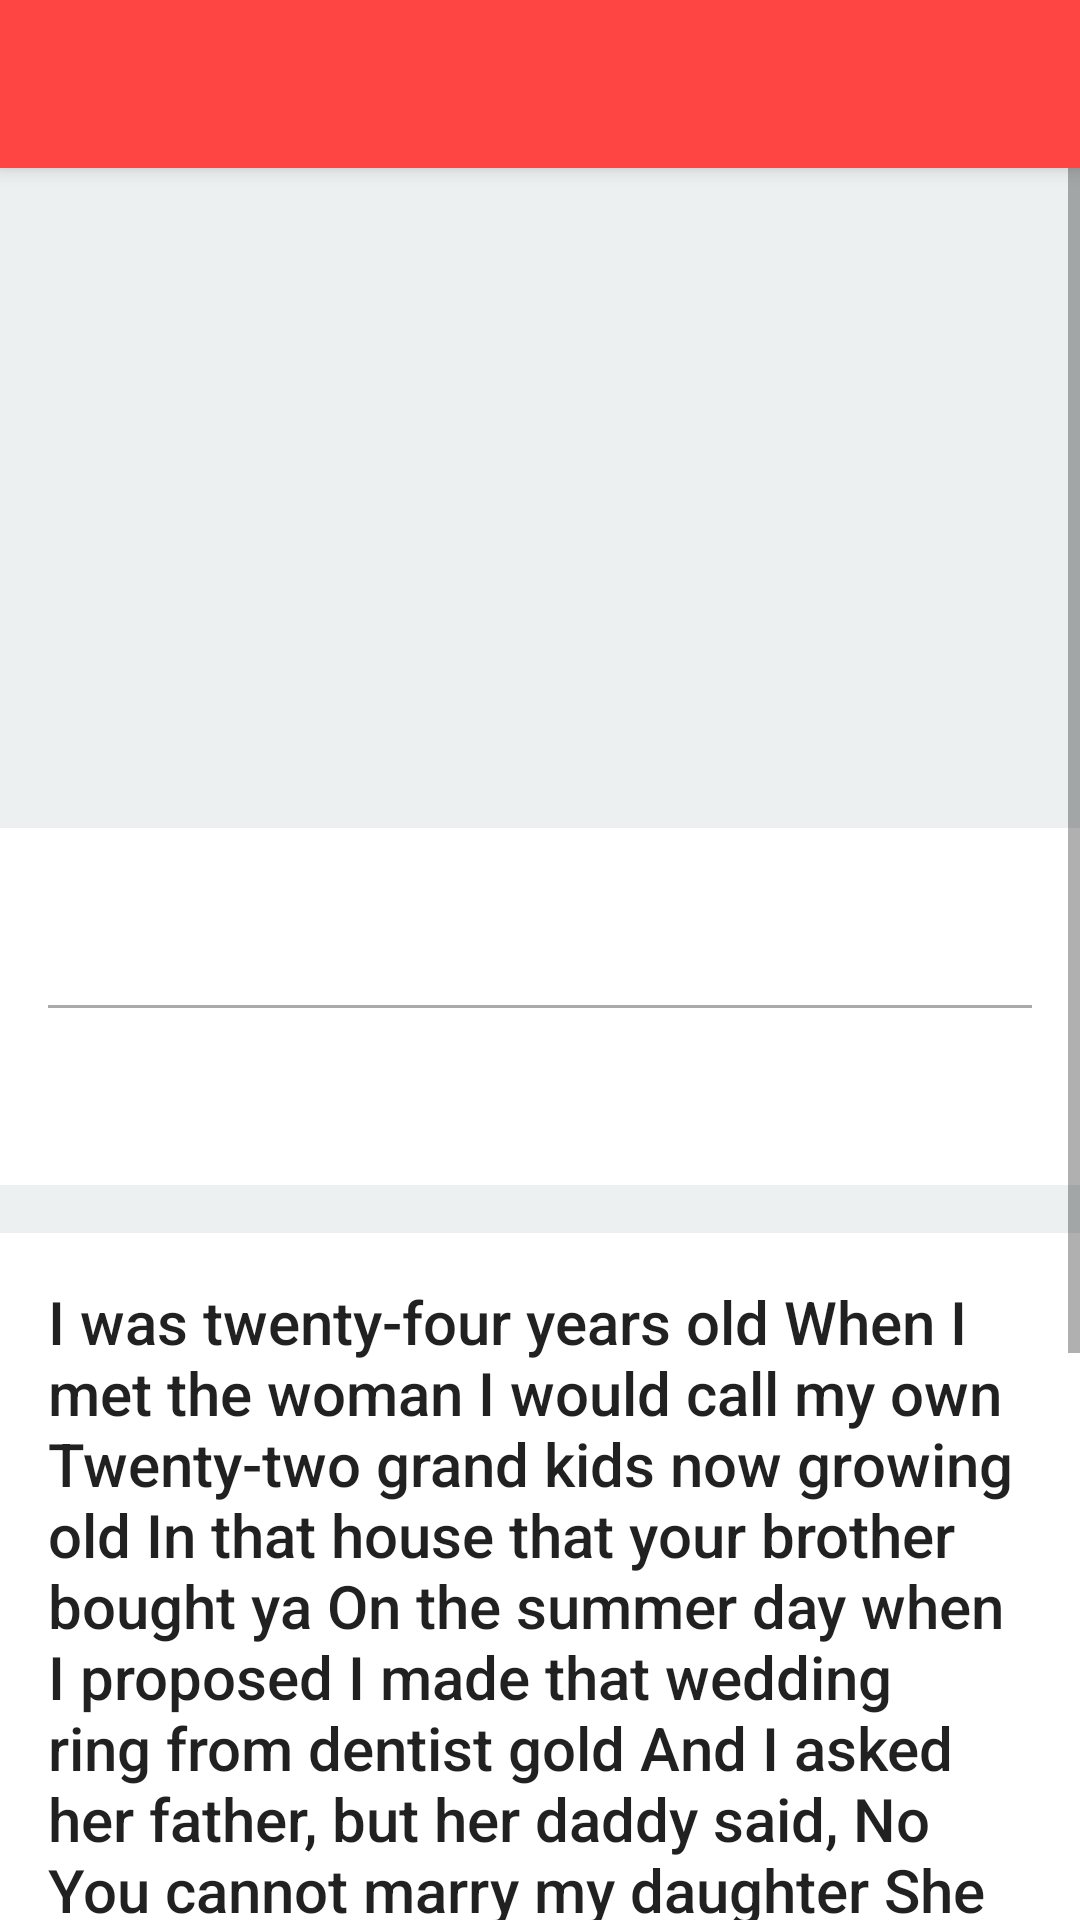

Here is an Android app screen rendered from its layout file. Give the layout XML and the strings, colors and styles it references.
<!-- AndroidManifest.xml: application theme AppTheme -->
<!-- res/layout/activity_detail.xml -->
<?xml version="1.0" encoding="utf-8"?>
<LinearLayout
    xmlns:android="http://schemas.android.com/apk/res/android"
    xmlns:app="http://schemas.android.com/apk/res-auto"
    xmlns:tools="http://schemas.android.com/tools"
    android:layout_width="match_parent"
    android:layout_height="wrap_content"
    android:orientation="vertical">

    <android.support.v7.widget.Toolbar
        android:id="@+id/detail_activity_toolbar"
        android:layout_width="match_parent"
        android:layout_height="?attr/actionBarSize"
        android:background="?attr/colorPrimary"
        android:elevation="4dp"
        android:theme="@style/ThemeOverlay.AppCompat.Dark.ActionBar"
        app:popupTheme="@style/ThemeOverlay.AppCompat.Light"
        app:titleTextColor="@android:color/white"/>

    <ScrollView
        android:layout_width="match_parent"
        android:layout_height="wrap_content"
        android:background="#ecf0f1">

        <LinearLayout
            android:layout_width="match_parent"
            android:layout_height="wrap_content"
            android:orientation="vertical">

            <RelativeLayout
                android:layout_width="match_parent"
                android:layout_height="wrap_content">

                <ImageView
                    android:id="@+id/activity_detail_pet_image"
                    android:layout_width="match_parent"
                    android:layout_height="220dp"
                    android:adjustViewBounds="true"
                    android:scaleType="centerCrop"
                    tools:src="@drawable/capitano"/>

                <TextView
                    android:id="@+id/activity_detail_pet_name"
                    android:layout_width="match_parent"
                    android:layout_height="wrap_content"
                    android:layout_alignBottom="@id/activity_detail_pet_image"
                    android:padding="16dp"
                    android:textColor="@android:color/white"
                    android:textSize="32sp"
                    tools:text="Capitano"/>

            </RelativeLayout>

            <LinearLayout
                android:layout_width="match_parent"
                android:layout_height="wrap_content"
                android:background="@android:color/white"
                android:orientation="vertical">

                <TextView
                    android:id="@+id/activity_detail_owner_name"
                    style="@style/OwnerInfoStyle"
                    android:layout_width="match_parent"
                    android:layout_height="wrap_content"
                    tools:text="Actual dueño: Omar"/>

                <View
                    android:layout_width="match_parent"
                    android:layout_height="1dp"
                    android:layout_marginEnd="16dp"
                    android:layout_marginStart="16dp"
                    android:background="@android:color/darker_gray"/>

                <TextView
                    android:id="@+id/activity_detail_owner_phone_number"
                    style="@style/OwnerInfoStyle"
                    android:layout_width="match_parent"
                    android:layout_height="wrap_content"
                    tools:text="Movil: 555-55-55"/>

            </LinearLayout>

            <FrameLayout
                android:layout_width="match_parent"
                android:layout_height="wrap_content"
                android:layout_marginTop="16dp"
                android:background="@android:color/white"
                android:padding="16dp">

                <TextView
                    android:id="@+id/activity_detail_pet_description"
                    android:layout_width="match_parent"
                    android:layout_height="wrap_content"
                    android:text="@string/pet_description"
                    android:textAppearance="@style/TextAppearance.AppCompat.Title"/>
            </FrameLayout>
        </LinearLayout>
    </ScrollView>
</LinearLayout>
<!-- resources referenced by this layout -->
<resources>
  <!-- drawable capitano: png bitmap (drawable, 79995 bytes) -->
  <string name="pet_description">I was twenty-four years old When I met the woman I would call my own Twenty-two grand kids now growing old In that house that your brother bought ya On the summer day when I proposed I made that wedding ring from dentist gold And I asked her father, but her daddy said, No You cannot marry my daughter She and I went on the run Do not care about religion I am gonna marry the woman I love Down by the Wexford border She was Nancy Mulligan And I was William Sheeran She took my name and then we were one Down by the Wexford border Well, met her at Guys in the second world war And she was working on a soldiers ward Never had I seen such beauty before The moment that I saw her</string>
  <style name="OwnerInfoStyle">
          <item name="android:padding">16dp</item>
          <item name="android:textColor">@android:color/holo_green_dark</item>
          <item name="android:textSize">20sp</item>
      </style>
  <style name="AppTheme" parent="Theme.AppCompat.Light.NoActionBar">
          
          <item name="colorPrimary">@android:color/holo_red_light</item>
          <item name="colorPrimaryDark">@android:color/holo_red_dark</item>
          <item name="colorAccent">@color/colorAccent</item>
      </style>
  <!-- not gathered from this repository: default colours our renderer supplied (Android Studio template values) -->
  <color name="colorAccent">#FF03DAC5</color>
</resources>
